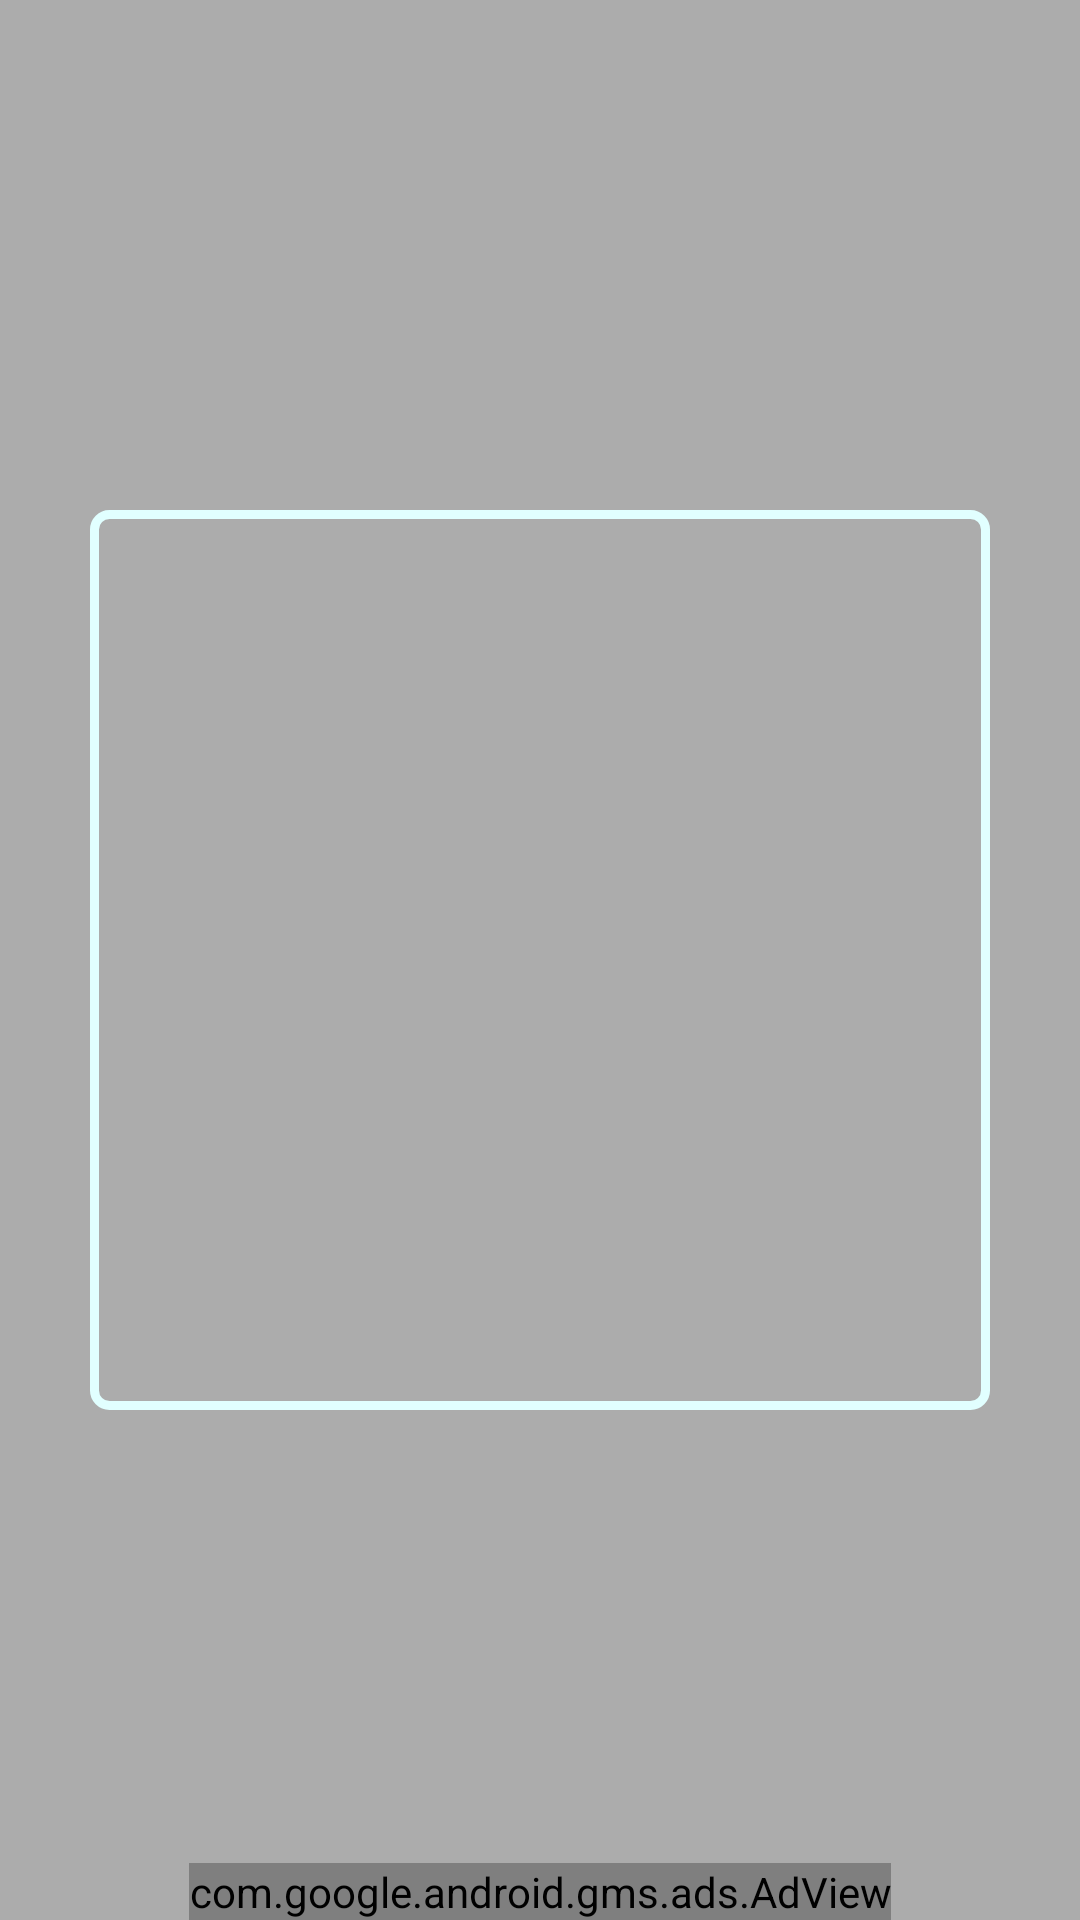

Reconstruct the res/layout file that produces this screen, plus the resources it refers to.
<!-- AndroidManifest.xml: application theme Theme.QRCodeScanner -->
<!-- res/layout/activity_main.xml -->
<?xml version="1.0" encoding="UTF-8"?>
<RelativeLayout xmlns:android="http://schemas.android.com/apk/res/android"
    android:id="@+id/mainActivity"
    android:layout_width="match_parent"
    android:layout_height="match_parent">

    
    <FrameLayout
        android:id="@+id/rim"
        android:layout_width="match_parent"
        android:layout_height="match_parent"
        android:background="#C0C0C0">

    </FrameLayout>

    
    <ImageView
        android:id="@+id/back_img"
        android:layout_width="48dp"
        android:layout_height="48dp"
        android:layout_alignParentStart="true"
        android:layout_marginStart="12dp"
        android:layout_marginTop="5dp"
        android:contentDescription="@string/todo"
        android:gravity="center"
        android:padding="12dp"
        android:src="@drawable/back" />

    <ImageView
        android:id="@+id/menu_img"
        android:layout_width="48dp"
        android:layout_height="48dp"
        android:layout_alignParentEnd="true"
        android:layout_marginTop="5dp"
        android:layout_marginEnd="12dp"
        android:contentDescription="@string/todo"
        android:gravity="center"
        android:padding="12dp"
        android:src="@drawable/menu" />

    
    <ImageView
        android:layout_width="match_parent"
        android:layout_height="match_parent"
        android:layout_centerInParent="true"
        android:alpha="0.1"
        android:background="#FF000000"
        android:contentDescription="@string/todo" />

    
    <ImageView
        android:id="@+id/scan_view_finder"
        android:layout_width="300dp"
        android:layout_height="300dp"
        android:layout_centerInParent="true"
        android:background="@drawable/cloors"
        android:contentDescription="@string/todo" />

    <com.google.android.gms.ads.AdView xmlns:ads="http://schemas.android.com/apk/res-auto"
        android:id="@+id/adView"
        android:layout_width="wrap_content"
        android:layout_height="wrap_content"
        android:layout_alignParentBottom="true"
        android:layout_centerHorizontal="true"
        ads:adSize="BANNER"
        ads:adUnitId="ca-app-pub-2327267557801565/8699870725">

    </com.google.android.gms.ads.AdView>

</RelativeLayout>
<!-- resources referenced by this layout -->
<resources>
  <!-- drawable cloors (drawable) -->
  <?xml version="1.0" encoding="utf-8"?>
  <shape xmlns:android="http://schemas.android.com/apk/res/android"
      android:shape="rectangle">
      <stroke android:width="3dp" android:color="#e1ffff"/>
      <solid android:color="#00FFFFFF"/>
      <corners android:radius="5dip"/>
      <padding
          android:left="2dp"
          android:top="2dp"
          android:right="2dp"
          android:bottom="2dp" />
  </shape>
  <string name="todo">TODO</string>
  <style name="Theme.QRCodeScanner" parent="Theme.MaterialComponents.DayNight.NoActionBar">
          
          <item name="colorPrimary">@color/purple_500</item>
          <item name="colorPrimaryVariant">@color/purple_700</item>
          <item name="colorOnPrimary">@color/white</item>
          
          <item name="colorSecondary">@color/teal_200</item>
          <item name="colorSecondaryVariant">@color/teal_700</item>
          <item name="colorOnSecondary">@color/black</item>
          
          <item name="android:statusBarColor" tools:targetApi="l">?attr/colorPrimaryVariant</item>
          
      </style>
  <color name="purple_500">#c20035</color>
  <color name="purple_700">#c20035</color>
  <color name="white">#FFFFFFFF</color>
  <color name="teal_200">#FF03DAC5</color>
  <color name="teal_700">#FF018786</color>
  <color name="black">#FF000000</color>
</resources>
